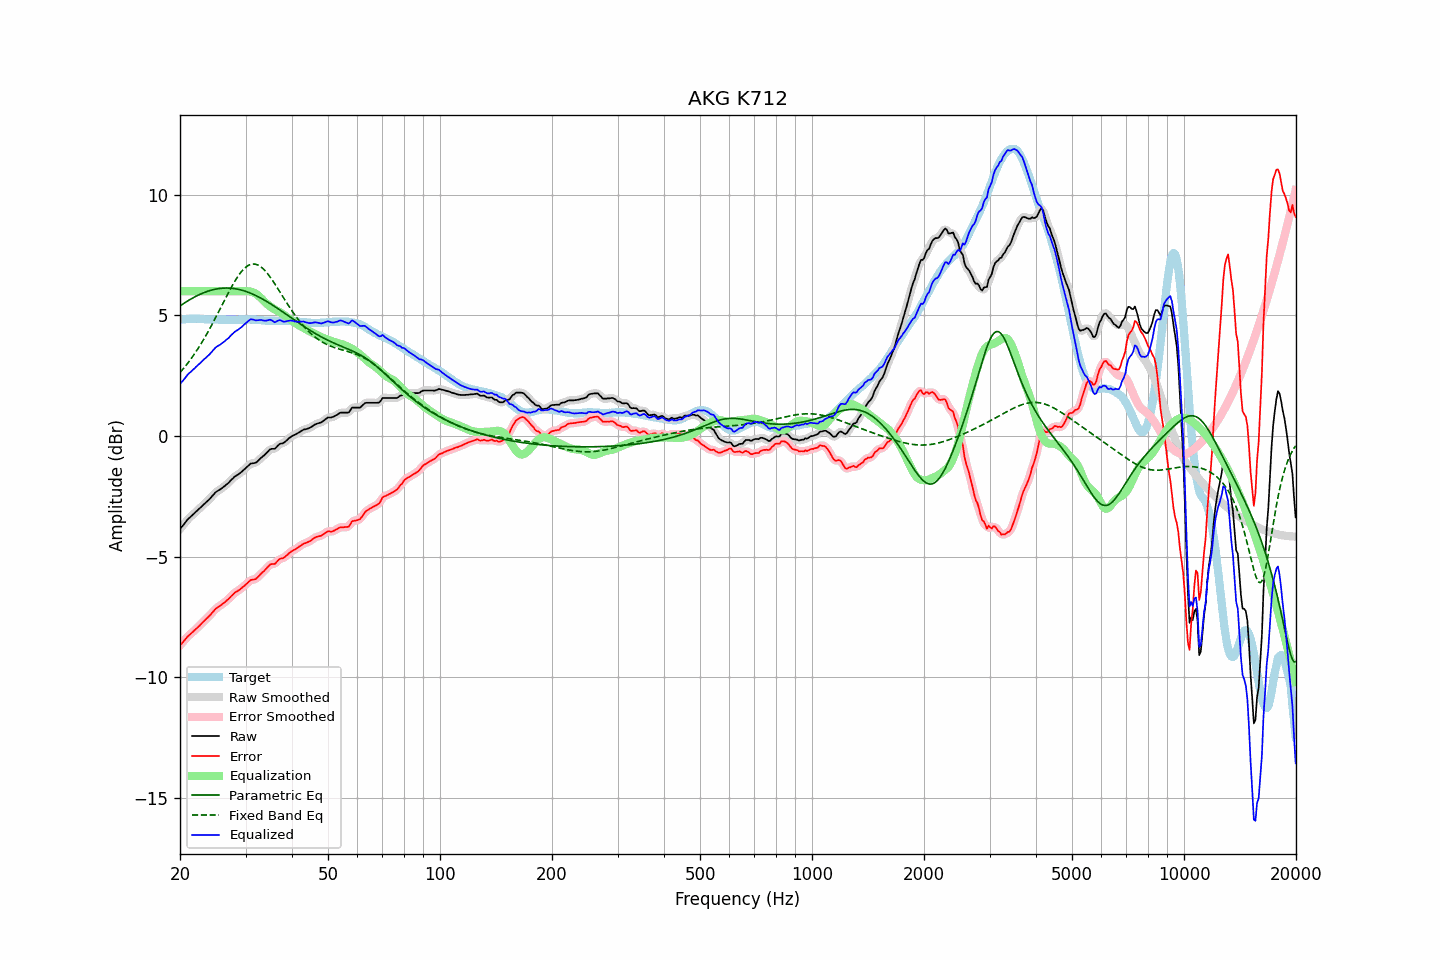

The data file committed next to this chart (first rows):
frequency, raw, error, smoothed, error_smoothed, equalization, parametric_eq, fixed_band_eq, equalized_raw, equalized_smoothed, target
20.00, -3.85, -8.67, -3.85, -8.67, 6.00, 5.39, 2.63, 2.15, 2.15, 4.82
20.20, -3.77, -8.60, -3.77, -8.60, 6.00, 5.44, 2.71, 2.23, 2.23, 4.83
20.40, -3.69, -8.53, -3.69, -8.52, 6.00, 5.48, 2.78, 2.31, 2.31, 4.84
20.61, -3.61, -8.45, -3.61, -8.45, 6.00, 5.52, 2.87, 2.39, 2.39, 4.84
20.81, -3.52, -8.37, -3.52, -8.37, 6.00, 5.57, 2.95, 2.48, 2.48, 4.85
21.02, -3.44, -8.29, -3.45, -8.30, 6.00, 5.61, 3.03, 2.56, 2.55, 4.85
21.23, -3.38, -8.24, -3.38, -8.23, 6.00, 5.65, 3.12, 2.62, 2.62, 4.86
21.44, -3.32, -8.18, -3.32, -8.18, 6.00, 5.69, 3.21, 2.68, 2.68, 4.86
21.66, -3.26, -8.12, -3.26, -8.12, 6.00, 5.72, 3.31, 2.74, 2.74, 4.86
21.87, -3.20, -8.06, -3.20, -8.06, 6.00, 5.76, 3.40, 2.80, 2.80, 4.86
22.09, -3.13, -8.00, -3.13, -8.00, 6.00, 5.79, 3.50, 2.87, 2.87, 4.87
22.31, -3.07, -7.94, -3.07, -7.93, 6.00, 5.83, 3.60, 2.93, 2.93, 4.87
22.54, -3.01, -7.87, -3.01, -7.87, 6.00, 5.86, 3.71, 2.99, 2.99, 4.86
22.76, -2.95, -7.80, -2.95, -7.80, 6.00, 5.89, 3.81, 3.05, 3.05, 4.85
22.99, -2.88, -7.73, -2.88, -7.73, 6.00, 5.92, 3.92, 3.12, 3.12, 4.84
23.22, -2.82, -7.67, -2.82, -7.66, 6.00, 5.95, 4.03, 3.18, 3.18, 4.84
23.45, -2.76, -7.60, -2.76, -7.60, 6.00, 5.97, 4.15, 3.24, 3.24, 4.83
23.69, -2.70, -7.54, -2.70, -7.54, 6.00, 5.99, 4.27, 3.30, 3.30, 4.83
23.92, -2.64, -7.47, -2.64, -7.47, 6.00, 6.02, 4.39, 3.36, 3.36, 4.83
24.16, -2.57, -7.40, -2.57, -7.40, 6.00, 6.04, 4.51, 3.43, 3.43, 4.83
24.40, -2.49, -7.32, -2.49, -7.33, 6.00, 6.05, 4.63, 3.51, 3.51, 4.83
24.65, -2.42, -7.25, -2.42, -7.25, 6.00, 6.07, 4.76, 3.58, 3.58, 4.83
24.89, -2.34, -7.17, -2.35, -7.18, 6.00, 6.09, 4.88, 3.66, 3.65, 4.83
25.14, -2.29, -7.12, -2.29, -7.12, 6.00, 6.10, 5.01, 3.71, 3.71, 4.83
25.39, -2.25, -7.07, -2.25, -7.07, 6.00, 6.11, 5.14, 3.75, 3.75, 4.82
25.65, -2.21, -7.03, -2.21, -7.03, 6.00, 6.12, 5.27, 3.79, 3.79, 4.82
25.91, -2.16, -6.98, -2.16, -6.98, 6.00, 6.12, 5.40, 3.84, 3.84, 4.82
26.16, -2.11, -6.93, -2.11, -6.93, 6.00, 6.13, 5.54, 3.89, 3.89, 4.82
26.43, -2.06, -6.88, -2.06, -6.88, 6.00, 6.13, 5.67, 3.94, 3.94, 4.82
26.69, -2.00, -6.82, -2.01, -6.82, 6.00, 6.13, 5.80, 4.00, 3.99, 4.82
26.96, -1.95, -6.77, -1.95, -6.76, 6.00, 6.13, 5.92, 4.05, 4.05, 4.82
27.23, -1.88, -6.70, -1.88, -6.70, 6.00, 6.13, 6.05, 4.12, 4.12, 4.82
27.50, -1.81, -6.63, -1.81, -6.63, 6.00, 6.12, 6.17, 4.19, 4.19, 4.82
27.77, -1.75, -6.57, -1.75, -6.56, 6.00, 6.12, 6.29, 4.25, 4.25, 4.81
28.05, -1.68, -6.50, -1.69, -6.50, 6.00, 6.11, 6.40, 4.32, 4.31, 4.81
28.33, -1.64, -6.45, -1.64, -6.46, 6.00, 6.10, 6.51, 4.36, 4.36, 4.81
28.62, -1.60, -6.41, -1.60, -6.41, 6.00, 6.08, 6.61, 4.40, 4.40, 4.81
28.90, -1.55, -6.37, -1.55, -6.37, 6.00, 6.07, 6.71, 4.45, 4.45, 4.82
29.19, -1.50, -6.32, -1.50, -6.32, 6.00, 6.05, 6.80, 4.50, 4.50, 4.82
29.48, -1.44, -6.26, -1.44, -6.27, 6.00, 6.03, 6.87, 4.56, 4.56, 4.82
29.78, -1.38, -6.21, -1.38, -6.21, 6.00, 6.01, 6.94, 4.62, 4.62, 4.83
30.08, -1.32, -6.15, -1.32, -6.15, 6.00, 5.99, 7.00, 4.68, 4.68, 4.83
30.38, -1.26, -6.09, -1.26, -6.09, 6.00, 5.97, 7.05, 4.74, 4.74, 4.83
30.68, -1.20, -6.03, -1.20, -6.03, 5.99, 5.94, 7.09, 4.79, 4.79, 4.83
30.99, -1.14, -5.97, -1.16, -5.98, 5.98, 5.92, 7.11, 4.84, 4.83, 4.82
31.30, -1.13, -5.95, -1.13, -5.96, 5.96, 5.89, 7.13, 4.83, 4.83, 4.82
31.61, -1.12, -5.94, -1.12, -5.94, 5.94, 5.86, 7.13, 4.81, 4.82, 4.82
31.93, -1.11, -5.93, -1.10, -5.92, 5.90, 5.83, 7.12, 4.79, 4.80, 4.82
32.24, -1.06, -5.87, -1.06, -5.87, 5.86, 5.79, 7.10, 4.80, 4.80, 4.81
32.57, -1.00, -5.81, -1.00, -5.81, 5.80, 5.76, 7.07, 4.80, 4.80, 4.81
32.89, -0.93, -5.74, -0.94, -5.74, 5.74, 5.73, 7.02, 4.81, 4.81, 4.81
33.22, -0.87, -5.67, -0.88, -5.67, 5.67, 5.69, 6.97, 4.80, 4.80, 4.79
33.55, -0.82, -5.61, -0.82, -5.61, 5.60, 5.65, 6.91, 4.78, 4.79, 4.79
33.89, -0.76, -5.54, -0.76, -5.54, 5.54, 5.61, 6.84, 4.78, 4.78, 4.78
34.23, -0.69, -5.47, -0.69, -5.47, 5.48, 5.57, 6.77, 4.79, 4.79, 4.78
34.57, -0.62, -5.40, -0.62, -5.40, 5.42, 5.53, 6.68, 4.80, 4.81, 4.78
34.92, -0.55, -5.33, -0.57, -5.34, 5.37, 5.49, 6.60, 4.82, 4.81, 4.78
35.27, -0.53, -5.31, -0.54, -5.32, 5.33, 5.45, 6.50, 4.79, 4.78, 4.77
35.62, -0.53, -5.30, -0.53, -5.30, 5.28, 5.41, 6.40, 4.75, 4.75, 4.77
35.97, -0.53, -5.30, -0.51, -5.28, 5.24, 5.36, 6.30, 4.71, 4.73, 4.77
... 635 more rows
